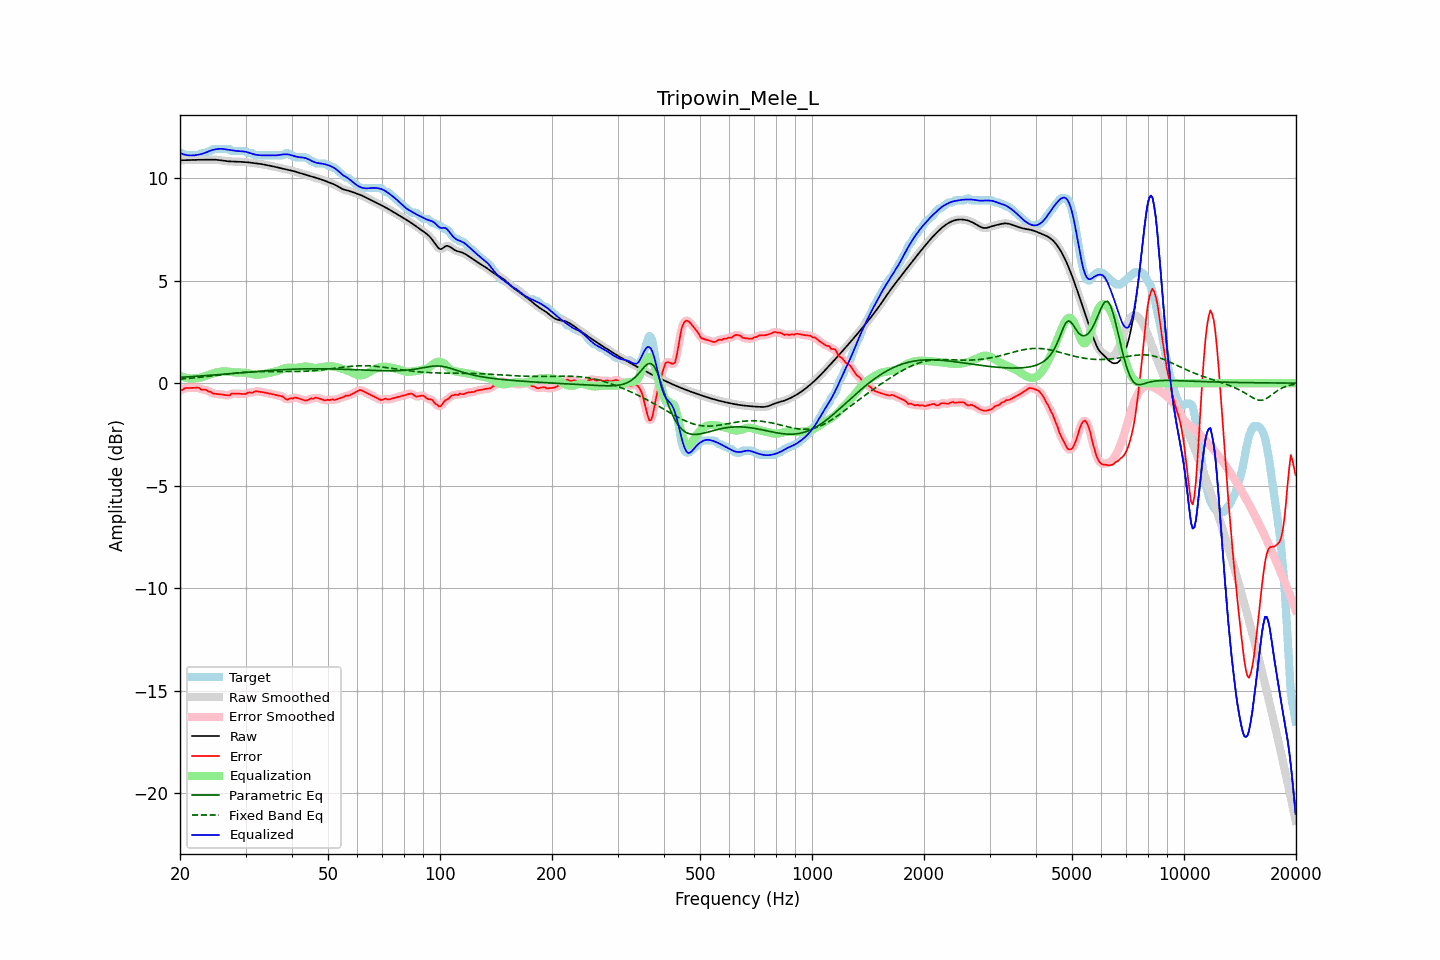

Source data for this figure (header and first rows):
frequency, raw, error, smoothed, error_smoothed, equalization, parametric_eq, fixed_band_eq, equalized_raw, equalized_smoothed, target
20.00, 10.86, -0.34, 10.86, -0.36, 0.35, 0.28, 0.20, 11.22, 11.22, 11.21
20.20, 10.87, -0.34, 10.86, -0.32, 0.32, 0.29, 0.21, 11.19, 11.19, 11.21
20.40, 10.87, -0.31, 10.87, -0.29, 0.29, 0.29, 0.21, 11.16, 11.16, 11.17
20.61, 10.87, -0.24, 10.87, -0.27, 0.27, 0.30, 0.22, 11.14, 11.14, 11.11
20.81, 10.87, -0.24, 10.87, -0.24, 0.25, 0.30, 0.22, 11.12, 11.12, 11.11
21.02, 10.87, -0.24, 10.87, -0.23, 0.24, 0.31, 0.23, 11.11, 11.11, 11.11
21.23, 10.87, -0.24, 10.87, -0.24, 0.23, 0.31, 0.24, 11.10, 11.10, 11.11
21.44, 10.88, -0.23, 10.88, -0.23, 0.22, 0.32, 0.24, 11.10, 11.10, 11.11
21.66, 10.88, -0.23, 10.88, -0.23, 0.22, 0.32, 0.25, 11.10, 11.10, 11.11
21.87, 10.88, -0.23, 10.88, -0.23, 0.23, 0.33, 0.26, 11.11, 11.11, 11.11
22.09, 10.88, -0.22, 10.88, -0.22, 0.23, 0.33, 0.26, 11.12, 11.12, 11.11
22.31, 10.89, -0.22, 10.89, -0.23, 0.24, 0.34, 0.27, 11.13, 11.13, 11.11
22.54, 10.89, -0.23, 10.89, -0.25, 0.26, 0.34, 0.28, 11.14, 11.14, 11.12
22.76, 10.89, -0.31, 10.89, -0.29, 0.27, 0.35, 0.29, 11.16, 11.16, 11.20
22.99, 10.89, -0.32, 10.89, -0.31, 0.29, 0.36, 0.30, 11.18, 11.18, 11.21
23.22, 10.89, -0.32, 10.89, -0.32, 0.32, 0.36, 0.31, 11.21, 11.21, 11.21
23.45, 10.89, -0.32, 10.89, -0.34, 0.35, 0.37, 0.31, 11.24, 11.24, 11.21
23.69, 10.89, -0.38, 10.89, -0.36, 0.38, 0.37, 0.32, 11.27, 11.27, 11.27
23.92, 10.89, -0.41, 10.89, -0.40, 0.41, 0.38, 0.33, 11.30, 11.30, 11.31
24.16, 10.90, -0.41, 10.90, -0.44, 0.44, 0.38, 0.34, 11.33, 11.33, 11.31
24.40, 10.90, -0.48, 10.90, -0.47, 0.46, 0.39, 0.35, 11.36, 11.36, 11.38
24.65, 10.89, -0.51, 10.89, -0.50, 0.49, 0.40, 0.36, 11.38, 11.38, 11.41
24.89, 10.89, -0.52, 10.89, -0.52, 0.51, 0.40, 0.37, 11.40, 11.40, 11.41
25.14, 10.88, -0.52, 10.88, -0.53, 0.53, 0.41, 0.38, 11.41, 11.41, 11.41
25.39, 10.88, -0.53, 10.88, -0.53, 0.54, 0.42, 0.39, 11.42, 11.42, 11.41
25.65, 10.86, -0.54, 10.86, -0.54, 0.56, 0.42, 0.40, 11.42, 11.42, 11.41
25.91, 10.85, -0.56, 10.85, -0.56, 0.57, 0.43, 0.41, 11.42, 11.42, 11.41
26.16, 10.84, -0.57, 10.84, -0.57, 0.57, 0.43, 0.42, 11.41, 11.41, 11.41
26.43, 10.83, -0.58, 10.83, -0.58, 0.57, 0.44, 0.43, 11.40, 11.40, 11.41
26.69, 10.82, -0.59, 10.82, -0.60, 0.57, 0.45, 0.44, 11.39, 11.39, 11.41
26.96, 10.81, -0.60, 10.81, -0.59, 0.56, 0.45, 0.45, 11.38, 11.38, 11.41
27.23, 10.81, -0.59, 10.81, -0.56, 0.56, 0.46, 0.46, 11.36, 11.36, 11.40
27.50, 10.80, -0.50, 10.80, -0.54, 0.54, 0.47, 0.46, 11.35, 11.35, 11.31
27.77, 10.80, -0.51, 10.80, -0.51, 0.53, 0.47, 0.47, 11.34, 11.34, 11.31
28.05, 10.80, -0.51, 10.80, -0.50, 0.53, 0.48, 0.48, 11.33, 11.33, 11.31
28.33, 10.80, -0.51, 10.80, -0.51, 0.52, 0.49, 0.49, 11.32, 11.32, 11.31
28.62, 10.80, -0.51, 10.79, -0.51, 0.52, 0.49, 0.50, 11.31, 11.31, 11.31
28.90, 10.79, -0.52, 10.79, -0.52, 0.51, 0.50, 0.51, 11.31, 11.31, 11.31
29.19, 10.79, -0.52, 10.79, -0.52, 0.51, 0.51, 0.51, 11.30, 11.30, 11.31
29.48, 10.78, -0.53, 10.78, -0.53, 0.51, 0.51, 0.52, 11.30, 11.30, 11.31
29.78, 10.78, -0.53, 10.78, -0.53, 0.51, 0.52, 0.53, 11.29, 11.29, 11.31
30.08, 10.77, -0.52, 10.77, -0.51, 0.50, 0.53, 0.53, 11.27, 11.27, 11.29
30.38, 10.76, -0.47, 10.76, -0.48, 0.49, 0.53, 0.54, 11.25, 11.25, 11.23
30.68, 10.76, -0.45, 10.76, -0.47, 0.47, 0.54, 0.54, 11.23, 11.23, 11.21
30.99, 10.75, -0.46, 10.75, -0.46, 0.46, 0.54, 0.55, 11.20, 11.20, 11.21
31.30, 10.74, -0.47, 10.74, -0.45, 0.44, 0.55, 0.55, 11.18, 11.18, 11.21
31.61, 10.73, -0.43, 10.73, -0.43, 0.43, 0.56, 0.56, 11.15, 11.15, 11.16
31.93, 10.72, -0.39, 10.72, -0.41, 0.42, 0.56, 0.56, 11.14, 11.14, 11.11
32.24, 10.71, -0.40, 10.71, -0.40, 0.42, 0.57, 0.56, 11.12, 11.12, 11.11
32.57, 10.70, -0.41, 10.70, -0.41, 0.42, 0.58, 0.56, 11.11, 11.11, 11.11
32.89, 10.69, -0.42, 10.69, -0.42, 0.42, 0.58, 0.57, 11.11, 11.11, 11.11
33.22, 10.67, -0.44, 10.67, -0.44, 0.43, 0.59, 0.57, 11.10, 11.10, 11.11
33.55, 10.66, -0.45, 10.66, -0.45, 0.44, 0.59, 0.57, 11.10, 11.10, 11.11
33.89, 10.64, -0.46, 10.64, -0.46, 0.46, 0.60, 0.57, 11.10, 11.10, 11.11
34.23, 10.63, -0.48, 10.63, -0.48, 0.48, 0.61, 0.57, 11.11, 11.11, 11.11
34.57, 10.61, -0.50, 10.61, -0.50, 0.50, 0.61, 0.57, 11.11, 11.11, 11.11
34.92, 10.60, -0.51, 10.60, -0.51, 0.51, 0.62, 0.57, 11.11, 11.11, 11.11
35.27, 10.58, -0.53, 10.58, -0.53, 0.53, 0.62, 0.57, 11.11, 11.11, 11.11
35.62, 10.56, -0.55, 10.56, -0.55, 0.54, 0.63, 0.56, 11.10, 11.10, 11.11
35.97, 10.54, -0.56, 10.55, -0.56, 0.56, 0.63, 0.56, 11.10, 11.10, 11.11
... 635 more rows
